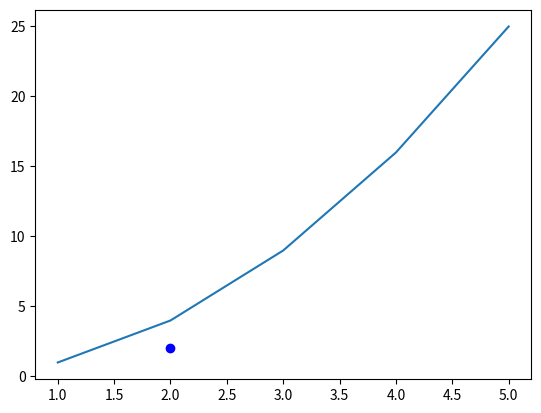

Source code (Python):
import matplotlib.pyplot as plt
import numpy as np
x = np.array([1,2,3,4,5])
y = x**2
plt.plot(2,2,'bo')
plt.plot(x,y)
plt.show()